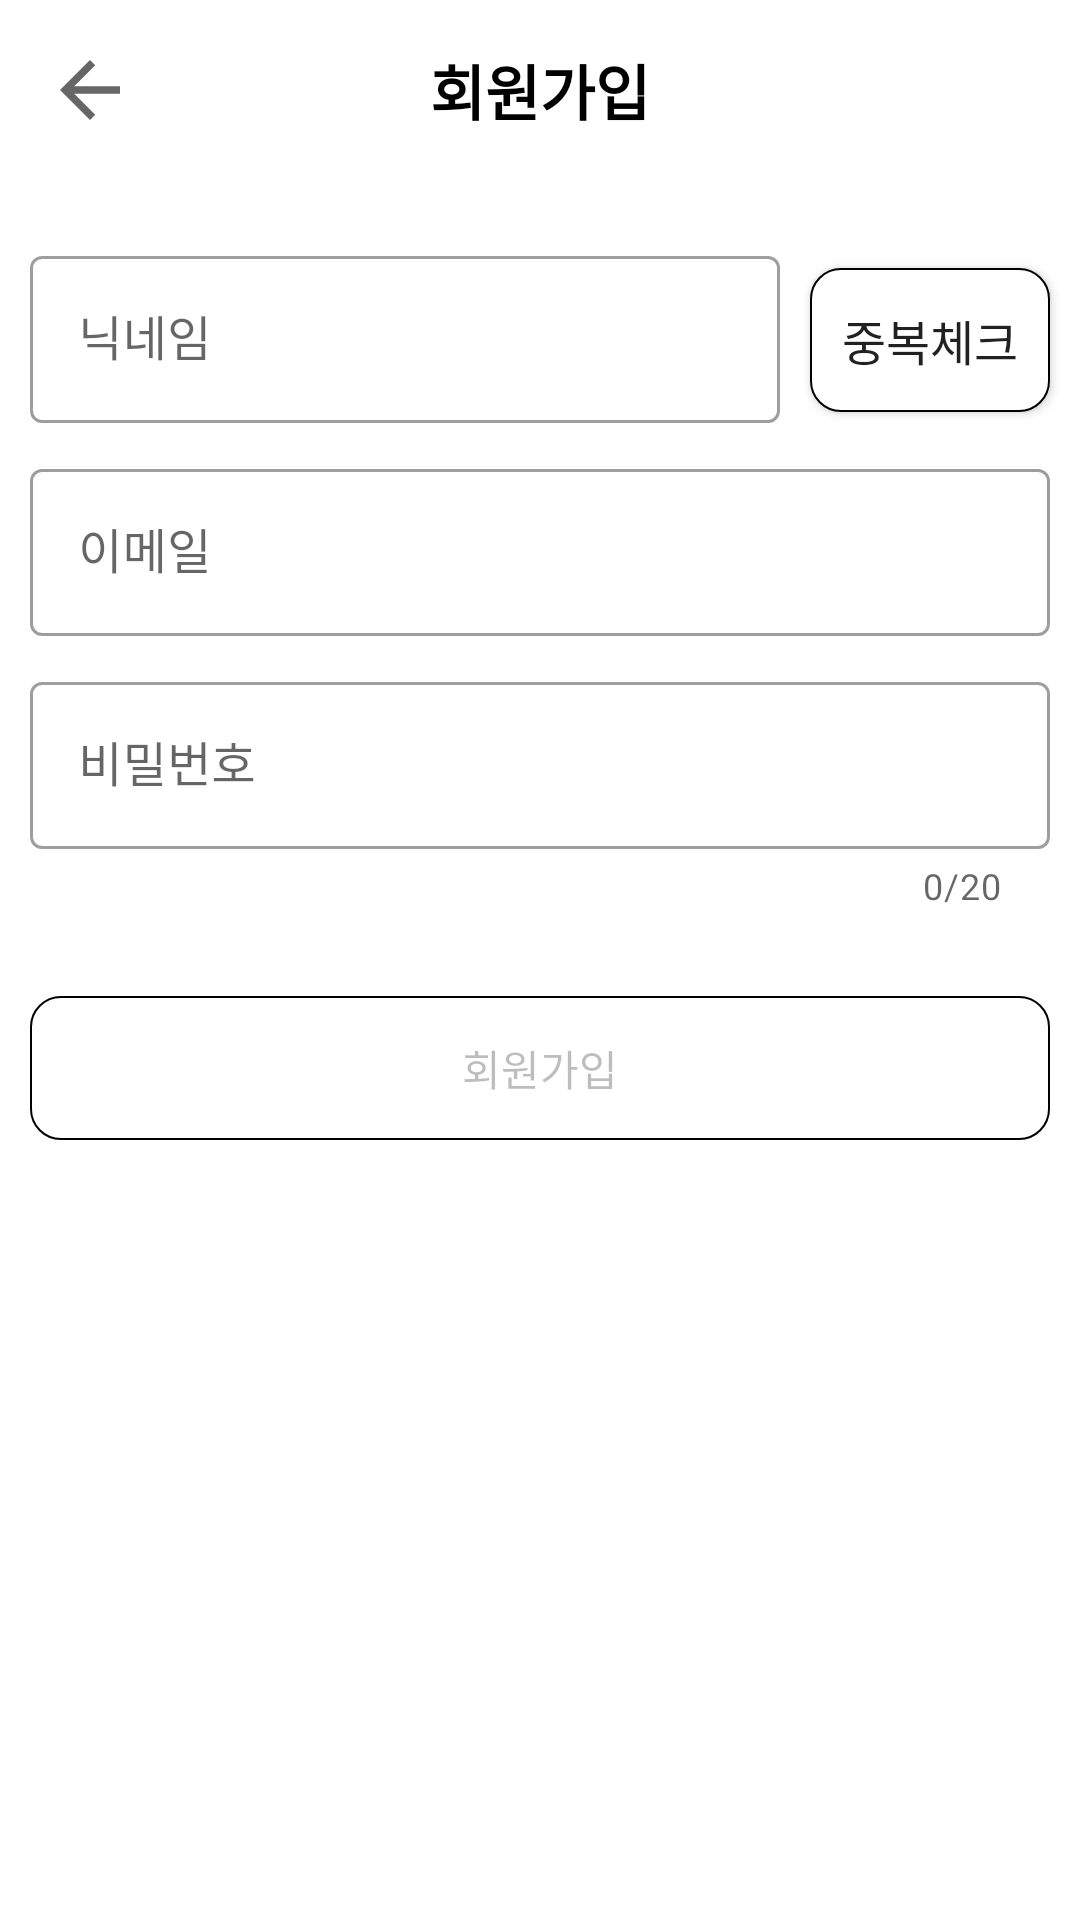

The Android layout XML behind this screen, and the referenced resources:
<!-- AndroidManifest.xml: application theme Theme.LinkShare -->
<!-- res/layout/activity_join.xml -->
<?xml version="1.0" encoding="utf-8"?>
<androidx.constraintlayout.widget.ConstraintLayout xmlns:android="http://schemas.android.com/apk/res/android"
    xmlns:app="http://schemas.android.com/apk/res-auto"
    xmlns:tools="http://schemas.android.com/tools"
    android:layout_width="match_parent"
    android:layout_height="match_parent"
    tools:context=".auth.JoinActivity">

    <RelativeLayout
        android:id="@+id/relativeLayout"
        android:layout_width="match_parent"
        android:layout_height="wrap_content"
        app:layout_constraintTop_toTopOf="parent">

        <ImageView
            android:id="@+id/iv_back"
            android:layout_width="30dp"
            android:layout_height="30dp"
            android:layout_margin="15dp"
            android:src="?attr/homeAsUpIndicator" />

        <TextView
            android:layout_width="match_parent"
            android:layout_height="50dp"
            android:layout_marginStart="5dp"
            android:layout_marginTop="5dp"
            android:layout_marginEnd="5dp"
            android:layout_marginBottom="5dp"
            android:gravity="center"
            android:text="회원가입"
            android:textColor="#000000"
            android:textSize="20sp"
            android:textStyle="bold" />
    </RelativeLayout>

    <ScrollView
        android:id="@+id/scrollView"
        android:layout_width="match_parent"
        android:layout_height="0dp"
        android:layout_marginTop="20dp"
        app:layout_constraintBottom_toBottomOf="parent"
        app:layout_constraintTop_toBottomOf="@+id/relativeLayout">

        <LinearLayout
            android:layout_width="match_parent"
            android:layout_height="wrap_content"
            android:orientation="vertical">

            <LinearLayout
                android:layout_width="match_parent"
                android:layout_height="wrap_content">

                <com.google.android.material.textfield.TextInputLayout
                    android:id="@+id/et_nickname_layout"
                    style="@style/Widget.MaterialComponents.TextInputLayout.OutlinedBox"
                    android:layout_width="match_parent"
                    android:layout_height="wrap_content"
                    android:layout_weight="1"
                    android:layout_marginLeft="10dp"
                    android:layout_marginRight="10dp"
                    app:errorIconDrawable="@null">

                    <com.google.android.material.textfield.TextInputEditText
                        android:id="@+id/et_nickname"
                        android:layout_width="match_parent"
                        android:layout_height="wrap_content"
                        android:hint="닉네임" />

                </com.google.android.material.textfield.TextInputLayout>

                <android.widget.Button
                    android:id="@+id/btn_check_nickname"
                    android:layout_width="match_parent"
                    android:layout_height="wrap_content"
                    android:layout_weight="3"
                    android:background="@drawable/button_ripple"
                    android:maxLines="1"
                    android:autoSizeTextType="uniform"
                    android:autoSizeMaxTextSize="16sp"
                    android:autoSizeMinTextSize="12sp"
                    android:autoSizeStepGranularity="1sp"
                    android:text="중복체크"
                    android:layout_marginEnd="10dp"/>
            </LinearLayout>

            <com.google.android.material.textfield.TextInputLayout
                android:id="@+id/et_email_layout"
                style="@style/Widget.MaterialComponents.TextInputLayout.OutlinedBox"
                android:layout_width="match_parent"
                android:layout_height="wrap_content"
                android:layout_margin="10dp"
                app:errorIconDrawable="@null">

                <com.google.android.material.textfield.TextInputEditText
                    android:id="@+id/et_email"
                    android:layout_width="match_parent"
                    android:layout_height="wrap_content"
                    android:hint="이메일" />

            </com.google.android.material.textfield.TextInputLayout>

            <com.google.android.material.textfield.TextInputLayout
                android:id="@+id/et_pwd_layout"
                style="@style/Widget.MaterialComponents.TextInputLayout.OutlinedBox"
                android:layout_width="match_parent"
                android:layout_height="100dp"
                android:layout_marginLeft="10dp"
                android:layout_marginRight="10dp"
                app:counterEnabled="true"
                app:counterMaxLength="20"
                app:errorIconDrawable="@null">

                <com.google.android.material.textfield.TextInputEditText
                    android:id="@+id/et_pwd"
                    android:layout_width="match_parent"
                    android:layout_height="wrap_content"
                    android:hint="비밀번호"
                    android:inputType="textPassword" />

            </com.google.android.material.textfield.TextInputLayout>

            <android.widget.Button
                android:id="@+id/btn_join"
                android:layout_width="match_parent"
                android:layout_height="wrap_content"
                android:background="@drawable/button_ripple"
                android:layout_margin="10dp"
                android:enabled="false"
                android:text="회원가입" />

        </LinearLayout>
    </ScrollView>
</androidx.constraintlayout.widget.ConstraintLayout>
<!-- resources referenced by this layout -->
<resources>
  <!-- drawable button_ripple (drawable) -->
  <?xml version="1.0" encoding="utf-8"?>
  <ripple xmlns:android="http://schemas.android.com/apk/res/android"
      android:color="#AFAEAE">
      <item>
          <shape android:shape="rectangle">
              <stroke android:width="0.8dp"
                  android:color="@color/black" />
              <solid android:color="#FFFFFF" />
              <corners android:radius="10dp" />
          </shape>
      </item>
  
  </ripple>
  <style name="Theme.LinkShare" parent="Base.Theme.LinkShare" />
  <color name="black">#FF000000</color>
  <style name="Base.Theme.LinkShare" parent="Theme.MaterialComponents.Light.NoActionBar">
          <item name="windowNoTitle">true</item>
          <item name="android:windowLightStatusBar">true</item>
          <item name="android:statusBarColor">@color/white</item>
      </style>
  <color name="white">#FFFFFFFF</color>
</resources>
